Run: headless pygame with SDL's dummy video driver; simulated clock (each Clock.tick advances the game by its frame time, no real sleeping); random seed 0; keys injected as events and as key.get_pressed() state; no mouse input.
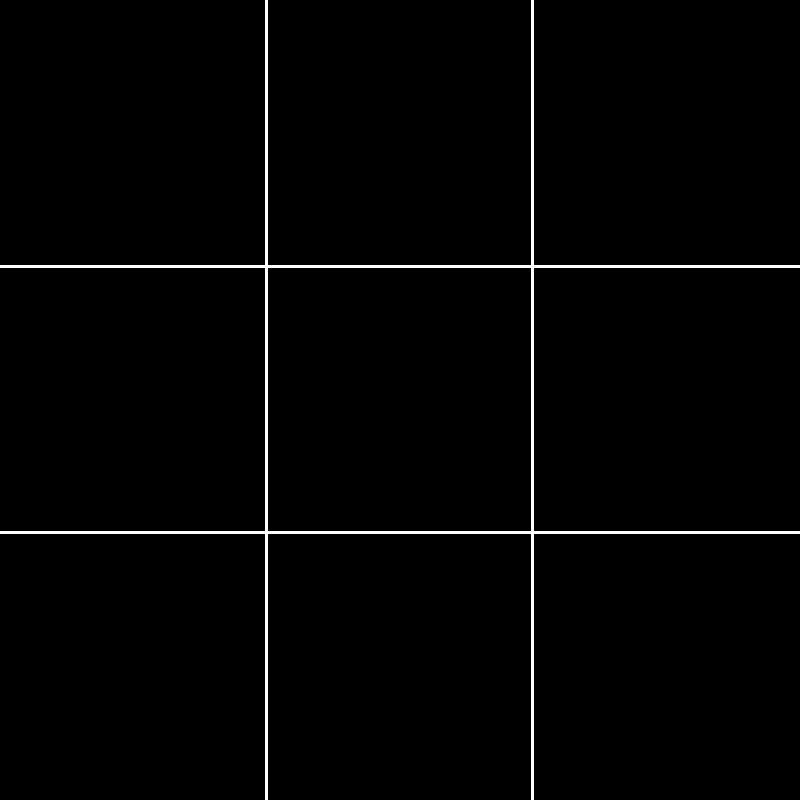
Frame 1 of 4 · flips 1–60 · no input
Frame 2 of 4 · flips 61–180 · tapped SPACE, RETURN · held RIGHT (→), D · screen unchanged from frame 1, image omitted
Frame 3 of 4 · flips 181–300 · held DOWN (↓), S · screen unchanged from frame 2, image omitted
Frame 4 of 4 · flips 301–420 · held LEFT (←), A, UP (↑), W · screen unchanged from frame 3, image omitted

The pygame program that drew these frames:

import pygame
import sys

pygame.init()

# Ablak mérete
szelesseg = 800
magasagg = 800
sorok = 3
oszlop = 3

screen = pygame.display.set_mode((szelesseg, magasagg))
pygame.display.set_caption("Amőba")

cella_szelesseg = szelesseg // oszlop
cella_magasagg = magasagg // sorok

def draw_grid():
    # függőleges vonalak
    for col in range(1, oszlop):
        x = col * cella_szelesseg
        pygame.draw.line(screen, "white", (x, 0), (x, magasagg), 3)

    # vízszintes vonalak
    for row in range(1, sorok):
        y = row * cella_magasagg
        pygame.draw.line(screen, "white", (0, y), (szelesseg, y), 3)


while True:
    for event in pygame.event.get():
        if event.type == pygame.QUIT:
            pygame.quit()
            sys.exit()

    screen.fill("black")
    draw_grid()

    pygame.display.update()
